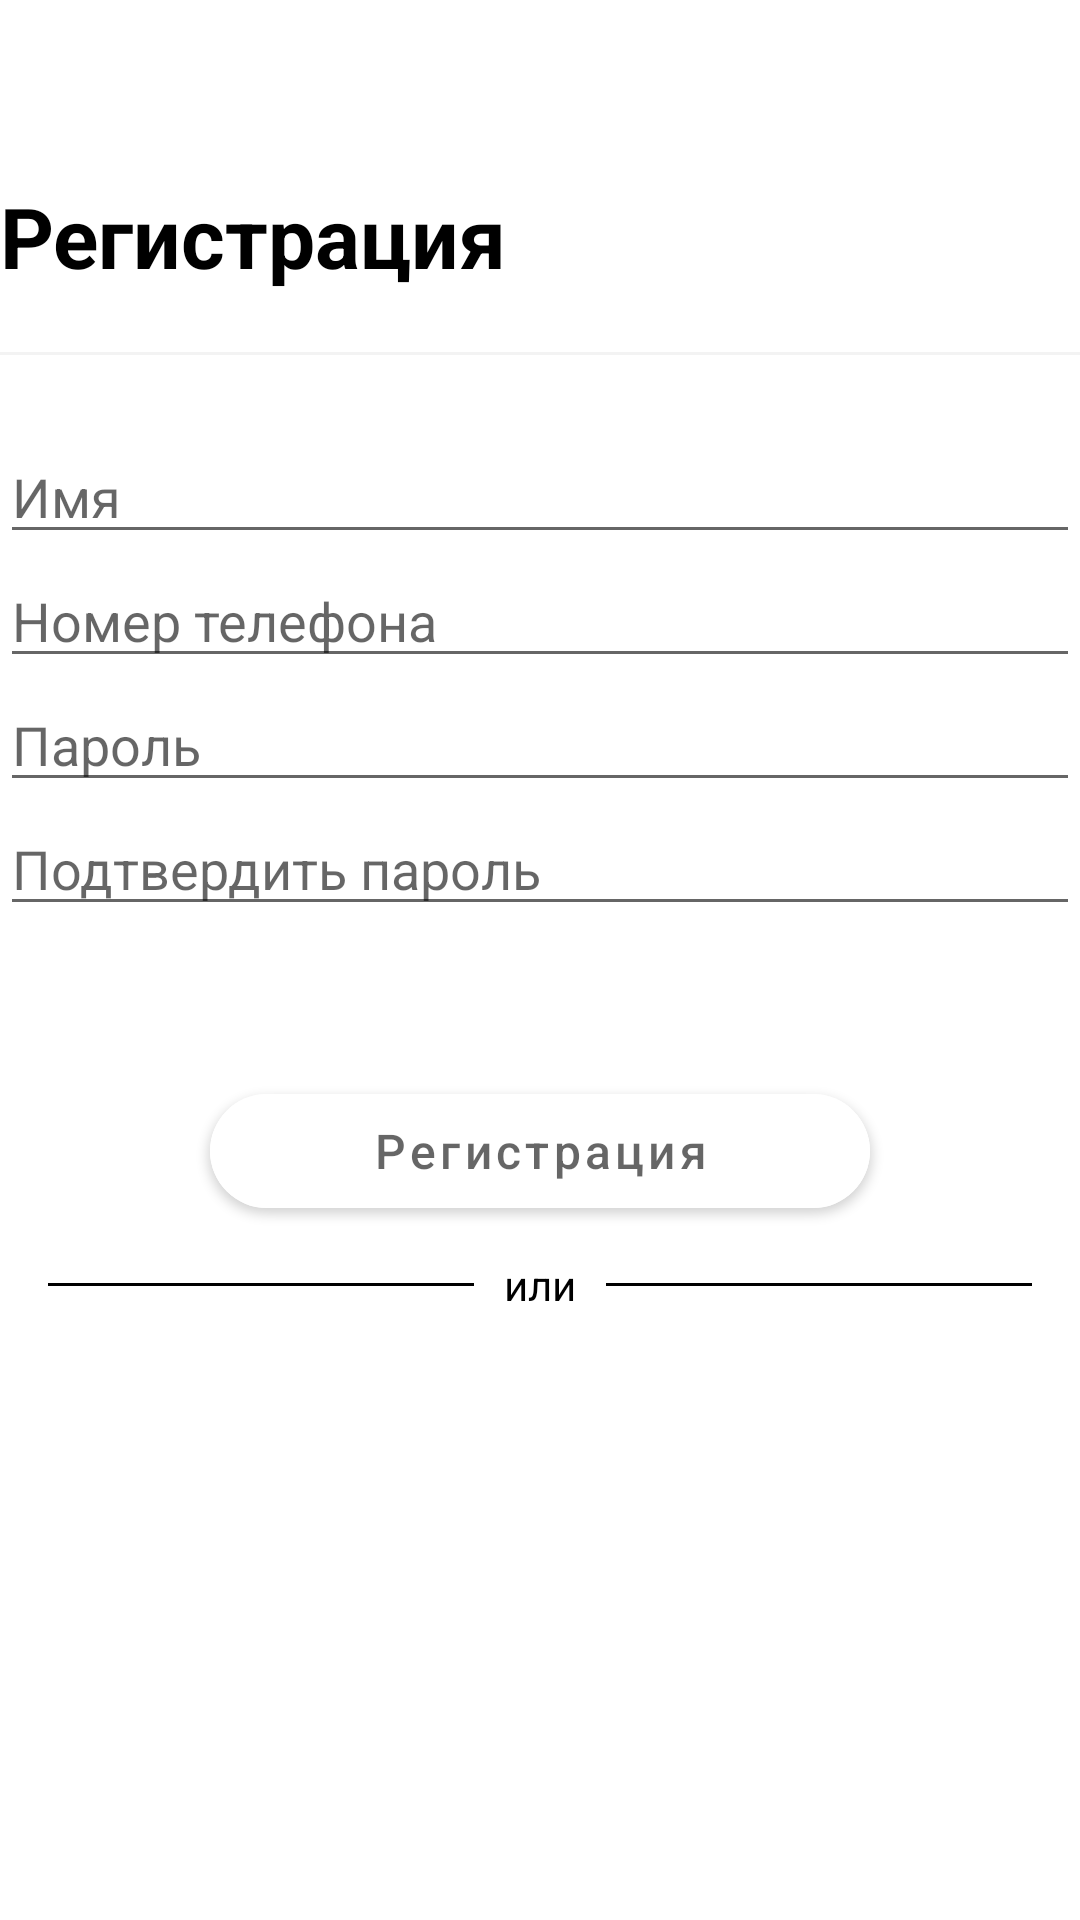

This screen was rendered from an Android layout file. Write that file and the resources it references.
<!-- AndroidManifest.xml: application theme Theme.CapStoreFinal -->
<!-- res/layout/fragment_register.xml -->
<?xml version="1.0" encoding="utf-8"?>
<LinearLayout xmlns:android="http://schemas.android.com/apk/res/android"
    xmlns:tools="http://schemas.android.com/tools"
    android:layout_width="match_parent"
    android:layout_height="match_parent"
    xmlns:app="http://schemas.android.com/apk/res-auto"
    android:orientation="vertical"
    android:layout_marginHorizontal="30dp"
    >

    <ImageView
        android:layout_gravity="top|center_horizontal"
        android:id="@+id/logo_iv"
        android:layout_width="wrap_content"
        android:layout_height="wrap_content"
        android:layout_marginTop="40dp"
        android:src="@drawable/logo"
        tools:ignore="ContentDescription" />


    <TextView
        android:id="@+id/login_tv"
        android:layout_width="wrap_content"
        android:layout_height="wrap_content"
        android:layout_marginTop="20dp"
        android:text="Регистрация"
        android:textColor="@color/black"
        android:textSize="28sp"
        android:textStyle="bold" />

    <View
        android:layout_marginTop="20dp"
        android:layout_width="match_parent"
        android:layout_height="1dp"
        android:background="@color/mainGray"
        />

    <LinearLayout
        android:layout_width="match_parent"
        android:layout_height="wrap_content"
        android:orientation="vertical">

        <EditText
            android:id="@+id/name_et"
            android:inputType="phone"
            android:layout_width="match_parent"
            android:layout_height="wrap_content"
            android:layout_marginTop="25dp"
            android:hint="Имя"
            tools:ignore="Autofill" />

        <EditText
            android:id="@+id/number_et"
            android:inputType="textPassword"
            android:layout_width="match_parent"
            android:layout_height="wrap_content"
            android:hint="Номер телефона"
            tools:ignore="Autofill" />

        <EditText
            android:id="@+id/password_et"
            android:inputType="textPassword"
            android:layout_width="match_parent"
            android:layout_height="wrap_content"
            android:hint="Пароль"
            tools:ignore="Autofill" />

        <EditText
            android:id="@+id/verify_et"
            android:inputType="textPassword"
            android:layout_width="match_parent"
            android:layout_height="wrap_content"
            android:hint="Подтвердить пароль"
            tools:ignore="Autofill" />

    </LinearLayout>

    <LinearLayout

        android:layout_marginTop="50dp"
        android:id="@+id/haveAccount_ll"
        android:visibility="gone"
        android:gravity="center"
        android:layout_width="match_parent"
        android:layout_height="wrap_content" >

        <TextView
            android:layout_gravity="start"
            android:textColor="@color/black"
            android:textSize="14sp"
            android:text="Уже есть аккаунт?"
            android:layout_width="wrap_content"
            android:layout_height="wrap_content"/>


        <View
            android:layout_width="0dp"
            android:layout_height="0dp"
            android:layout_weight="1" />


        <TextView
            android:id="@+id/loginR_tv"
            android:layout_width="wrap_content"
            android:layout_height="wrap_content"
            android:text="Войти"
            android:textColor="#1976D2"
            android:textSize="14sp"
            android:textStyle="normal" />

    </LinearLayout>



    <com.google.android.material.button.MaterialButton

        android:layout_gravity="center_horizontal"
        android:id="@+id/register_btn"
        android:layout_width="220dp"
        android:layout_height="50dp"
        android:backgroundTint="@color/white"
        app:cornerRadius="60dp"
        android:layout_marginTop="50dp"
        android:hint="Регистрация"
        android:textSize="16sp" />


    <RelativeLayout
        android:id="@+id/or_rl"
        android:layout_marginTop="10dp"
        android:layout_width="match_parent"
        android:layout_height="wrap_content">

        <TextView
            android:id="@+id/tvText"
            android:layout_width="wrap_content"
            android:layout_height="wrap_content"
            android:layout_centerInParent="true"
            android:layout_marginLeft="10dp"
            android:layout_marginRight="10dp"
            android:text="или"
            android:textColor="@color/black"/>

        <View
            android:layout_width="match_parent"
            android:layout_height="1dp"
            android:layout_centerVertical="true"
            android:layout_marginStart="16dp"
            android:layout_toStartOf="@id/tvText"
            android:background="@color/black"
            />

        <View
            android:layout_width="match_parent"
            android:layout_height="1dp"
            android:layout_centerVertical="true"
            android:layout_marginEnd="16dp"
            android:layout_toEndOf="@id/tvText"
            android:background="@color/black" />

    </RelativeLayout>


    <LinearLayout
        android:id="@+id/btns_ll"
        android:layout_gravity="center_horizontal"
        android:layout_width="wrap_content"
        android:layout_height="wrap_content"
        android:layout_marginTop="30dp">

        <ImageButton
            android:layout_width="50dp"
            android:layout_height="50dp"
            android:layout_marginEnd="50dp"
            android:background="@drawable/round_button"
            android:src="@drawable/facebook"
            tools:ignore="ContentDescription" />

        <ImageButton
            android:layout_width="50dp"
            android:layout_height="50dp"
            android:background="@drawable/round_button"
            android:src="@drawable/facebook"
            tools:ignore="ContentDescription" />


    </LinearLayout>


</LinearLayout>
<!-- resources referenced by this layout -->
<resources>
  <color name="black">#FF000000</color>
  <color name="mainGray">#F3F3F3</color>
  <color name="white">#FFFFFFFF</color>
      //cap shop main colors
  <!-- drawable round_button (drawable) -->
  <?xml version="1.0" encoding="utf-8"?>
  <selector xmlns:android="http://schemas.android.com/apk/res/android">
      <item android:state_pressed="false">
          <shape android:shape="oval">
              <solid android:color="#FFFF"/>
          </shape>
      </item>
      <item android:state_pressed="true">
          <shape android:shape="oval">
              <solid android:color="#FFF"/>
          </shape>
      </item>
  </selector>
  <style name="Theme.CapStoreFinal" parent="Theme.MaterialComponents.DayNight.NoActionBar">
          
          <item name="colorPrimary">@color/purple_500</item>
          <item name="colorPrimaryVariant">@color/purple_700</item>
          <item name="colorOnPrimary">@color/white</item>
          
          <item name="colorSecondary">@color/teal_200</item>
          <item name="colorSecondaryVariant">@color/teal_700</item>
          <item name="colorOnSecondary">@color/black</item>
          
          <item name="android:statusBarColor" tools:targetApi="l">?attr/colorPrimaryVariant</item>
          
      </style>
  <color name="purple_500">#FF6200EE</color>
  <color name="purple_700">#FF3700B3</color>
  <color name="teal_200">#FF03DAC5</color>
  <color name="teal_700">#FF018786</color>
</resources>
